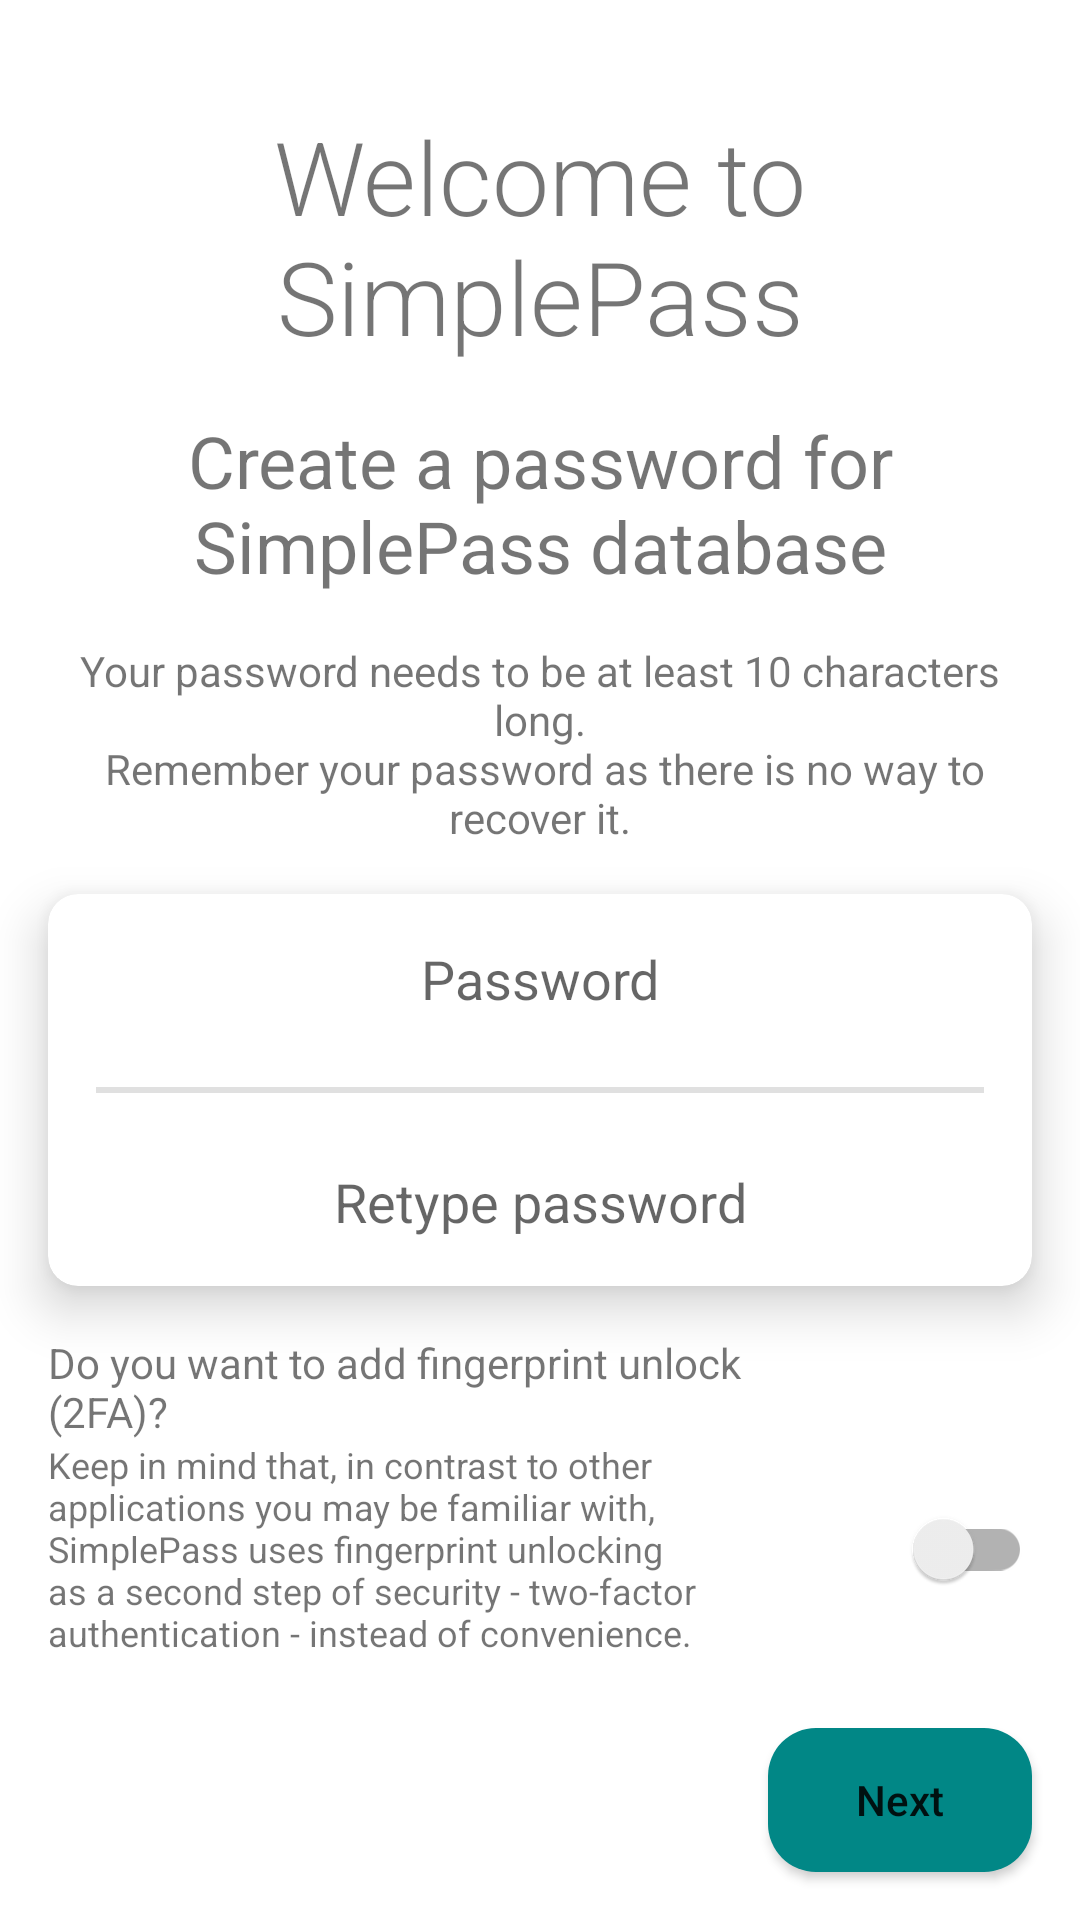

Produce the Android XML layout that renders to this screen, including the resource entries it uses.
<!-- AndroidManifest.xml: application theme Theme.Test -->
<!-- res/layout/activity_setup.xml -->
<?xml version="1.0" encoding="utf-8"?>
<FrameLayout xmlns:app="http://schemas.android.com/apk/res-auto"
    android:layout_width="match_parent"
    android:layout_height="match_parent"
    xmlns:android="http://schemas.android.com/apk/res/android"
    xmlns:tools="http://schemas.android.com/tools">



    <androidx.constraintlayout.widget.ConstraintLayout
        android:id="@+id/login_setup_content"
        android:layout_width="match_parent"
        android:layout_height="match_parent"
        android:orientation="vertical"
        tools:context=".ui.PasswordSetupFragment">

        <TextView
            android:id="@+id/welcome_text"
            android:layout_width="0dp"
            android:layout_height="wrap_content"
            android:layout_marginHorizontal="16dp"
            android:layout_marginTop="36dp"
            android:fontFamily="sans-serif-light"
            android:text="@string/welcome_to_simplepass"
            android:textAlignment="center"
            android:textSize="34sp"
            android:gravity="center"
            app:layout_constraintBottom_toTopOf="@id/scrollview"
            app:layout_constraintEnd_toEndOf="parent"
            app:layout_constraintStart_toStartOf="parent"
            app:layout_constraintTop_toTopOf="parent"
            app:layout_constraintVertical_chainStyle="spread_inside"
            app:layout_constraintVertical_bias="0"
            />

        <ScrollView
            android:id="@+id/scrollview"
            android:layout_width="match_parent"
            android:layout_height="0dp"
            android:fillViewport="false"
            app:layout_constraintTop_toBottomOf="@id/welcome_text"
            app:layout_constraintBottom_toTopOf="@id/next_button">

            <androidx.constraintlayout.widget.ConstraintLayout
                android:layout_width="match_parent"
                android:layout_height="wrap_content">

                <TextView
                    android:id="@+id/create_password_text"
                    android:layout_width="match_parent"
                    android:layout_height="wrap_content"
                    android:layout_marginHorizontal="16dp"
                    android:layout_marginStart="16dp"
                    android:layout_marginTop="16dp"
                    android:layout_marginEnd="16dp"
                    android:layout_marginBottom="16dp"
                    android:gravity="bottom|center"
                    android:text="@string/create_a_password_title_text"
                    android:textAlignment="center"
                    android:textSize="24sp"
                    app:layout_constraintBottom_toTopOf="@id/password_requirements_text"
                    app:layout_constraintEnd_toEndOf="parent"
                    app:layout_constraintStart_toStartOf="parent"
                    app:layout_constraintTop_toTopOf="parent"
                    app:layout_constraintVertical_weight="1" />

                <TextView
                    android:id="@+id/password_requirements_text"
                    android:layout_width="match_parent"
                    android:layout_height="wrap_content"
                    android:layout_marginHorizontal="16dp"
                    android:text="@string/password_requirements"
                    android:textAlignment="center"
                    android:textSize="14sp"
                    app:layout_constraintBottom_toTopOf="@id/password_cardview"
                    app:layout_constraintTop_toBottomOf="@id/create_password_text" />

                <androidx.cardview.widget.CardView
                    android:id="@+id/password_cardview"
                    android:layout_width="match_parent"
                    android:layout_height="wrap_content"
                    android:layout_margin="16dp"
                    app:cardCornerRadius="10dp"
                    app:cardElevation="10dp"
                    app:layout_constraintBottom_toTopOf="@id/fingerprint_enable_text"
                    app:layout_constraintTop_toBottomOf="@id/password_requirements_text">

                    <LinearLayout
                        android:layout_width="match_parent"
                        android:layout_height="wrap_content"
                        android:orientation="vertical">

                        <EditText
                            android:id="@+id/first_password_edittext"
                            android:layout_width="match_parent"
                            android:layout_height="wrap_content"
                            android:layout_marginBottom="8dp"
                            android:background="@android:color/transparent"
                            android:gravity="center"
                            android:hint="@string/password_hint"
                            android:inputType="textPassword"
                            android:padding="16dp" />

                        <View
                            android:layout_width="match_parent"
                            android:layout_height="2dp"
                            android:layout_marginHorizontal="16dp"
                            android:background="?android:attr/listDivider" />

                        <EditText
                            android:id="@+id/second_password_edittext"
                            android:layout_width="match_parent"
                            android:layout_height="wrap_content"
                            android:layout_marginTop="8dp"
                            android:background="@android:color/transparent"
                            android:gravity="center"
                            android:hint="@string/retype_password_hint"
                            android:inputType="textPassword"
                            android:padding="16dp" />


                    </LinearLayout>
                </androidx.cardview.widget.CardView>


                <TextView
                    android:id="@+id/fingerprint_enable_text"
                    android:layout_width="0dp"
                    android:layout_height="wrap_content"
                    android:layout_marginHorizontal="16dp"
                    android:layout_marginTop="16dp"
                    android:layout_weight="1"
                    android:text="@string/fingerprint_enable_text"
                    android:textSize="14sp"
                    app:layout_constraintEnd_toStartOf="@+id/fingerprint_switch"
                    app:layout_constraintStart_toStartOf="parent"
                    app:layout_constraintTop_toBottomOf="@id/password_cardview" />

                <TextView
                    android:id="@+id/fingerprint_enable_under_text"
                    android:layout_width="0dp"
                    android:layout_height="wrap_content"
                    android:layout_marginHorizontal="16dp"
                    android:layout_weight="1"
                    android:text="@string/fingerprint_enable_under_text"
                    android:textSize="12sp"
                    app:layout_constraintBottom_toBottomOf="parent"
                    app:layout_constraintEnd_toStartOf="@+id/fingerprint_switch"
                    app:layout_constraintStart_toStartOf="parent"
                    app:layout_constraintTop_toBottomOf="@id/fingerprint_enable_text"

                    />

                <androidx.appcompat.widget.SwitchCompat
                    android:id="@+id/fingerprint_switch"
                    android:layout_width="wrap_content"
                    android:layout_height="wrap_content"
                    android:layout_marginEnd="16dp"
                    app:layout_constraintBottom_toBottomOf="@id/fingerprint_enable_under_text"
                    app:layout_constraintEnd_toEndOf="parent"
                    app:layout_constraintStart_toEndOf="@+id/fingerprint_enable_text"
                    app:layout_constraintTop_toBottomOf="@id/fingerprint_enable_text" />

                <androidx.constraintlayout.widget.Group
                    android:id="@+id/fingerprint_group"
                    android:layout_width="wrap_content"
                    android:layout_height="wrap_content"
                    app:constraint_referenced_ids="fingerprint_switch,fingerprint_enable_text,fingerprint_enable_under_text" />

            </androidx.constraintlayout.widget.ConstraintLayout>
        </ScrollView>

        <Button
            android:id="@+id/next_button"
            android:layout_width="wrap_content"
            android:layout_height="wrap_content"
            android:layout_gravity="bottom"
            android:layout_marginTop="16dp"
            android:layout_marginEnd="16dp"
            android:layout_marginBottom="16dp"
            android:background="@drawable/actionbar_border"
            android:text="@string/next"
            android:textAllCaps="false"
            app:layout_constraintBottom_toBottomOf="parent"
            app:layout_constraintEnd_toEndOf="parent"
            app:layout_constraintTop_toBottomOf="@id/scrollview"
            app:layout_constraintVertical_bias="1.0" />

    </androidx.constraintlayout.widget.ConstraintLayout>


    <include
        android:id="@+id/splash_screen_layout"
        layout="@layout/splash_screen"/>
</FrameLayout>
<!-- res/layout/splash_screen.xml (included above) -->
<?xml version="1.0" encoding="utf-8"?>
<FrameLayout xmlns:android="http://schemas.android.com/apk/res/android"
    android:layout_width="match_parent"
    android:layout_height="match_parent"
        android:id="@+id/splash_screen"
        android:visibility="gone">

        <TextView
            android:id="@+id/splash_screen_textview"
            android:layout_width="wrap_content"
            android:layout_height="wrap_content"
            android:text="SimplePass"
            android:fontFamily="sans-serif-light"
            android:textSize="64dp"
            android:layout_marginBottom="32dp"
            android:layout_gravity="center"
            />

        <ProgressBar
            android:layout_width="wrap_content"
            android:layout_height="wrap_content"
            android:layout_gravity="bottom|center"
            android:layout_marginBottom="80dp"/>
</FrameLayout>
<!-- resources referenced by this layout -->
<resources>
  <!-- drawable actionbar_border (drawable) -->
  <?xml version="1.0" encoding="utf-8"?>
  
  <shape xmlns:android="http://schemas.android.com/apk/res/android">
  
      <solid android:color="?attr/colorPrimaryVariant"/>
      <corners android:radius="16dp"/>
  </shape>
  <string name="create_a_password_title_text">Create a password for SimplePass database</string>
  <string name="fingerprint_enable_text">Do you want to add fingerprint unlock (2FA)?</string>
  <string name="fingerprint_enable_under_text">Keep in mind that, in contrast to other applications you may be familiar with, SimplePass uses fingerprint unlocking as a second step of security - two-factor authentication - instead of convenience.</string>
  <string name="next">Next</string>
  <string name="password_hint">Password</string>
  <string name="password_requirements">Your password needs to be at least 10 characters long.\n Remember your password as there is no way to recover it.</string>
  <string name="retype_password_hint">Retype password</string>
  <string name="welcome_to_simplepass">Welcome to SimplePass</string>
  <style name="Theme.Test" parent="Theme.MaterialComponents.DayNight.NoActionBar">
          <item name="materialButtonStyle">@style/Buttons</item>
          
          <item name="colorPrimary">@color/teal_200</item>
          <item name="colorPrimaryVariant">@color/teal_700</item>
          <item name="colorOnPrimary">@color/black</item>
          
          <item name="colorSecondary">@color/teal_200</item>
          <item name="colorSecondaryVariant">@color/teal_700</item>
          <item name="colorOnSecondary">@color/black</item>
  
          <item name="android:displayOptions">showHome|useLogo</item>
          <item name="displayOptions">showHome|useLogo</item>
          <item name="colorButtonNormal">@color/design_default_color_secondary_variant</item>
  
          
          <item name="android:statusBarColor">@android:color/transparent</item>
          <item name="android:windowLightStatusBar">true</item>
          <item name="android:navigationBarColor">#BBFAFAFA</item>
          <item name="android:windowLightNavigationBar" tools:targetApi="o_mr1">true</item>
      </style>
  <style name="Buttons" parent="Widget.AppCompat.Button">
          <item name="android:colorPrimary">@color/teal_200</item>
          <item name="android:background">@drawable/actionbar_border</item>
          <item name="backgroundTint">@color/teal_200</item>
          <item name="textAllCaps">false</item>
      </style>
  <!-- not gathered from this repository: default colours our renderer supplied (Android Studio template values) -->
  <color name="teal_200">#FF03DAC5</color>
  <color name="teal_700">#FF018786</color>
  <color name="black">#FF000000</color>
</resources>
